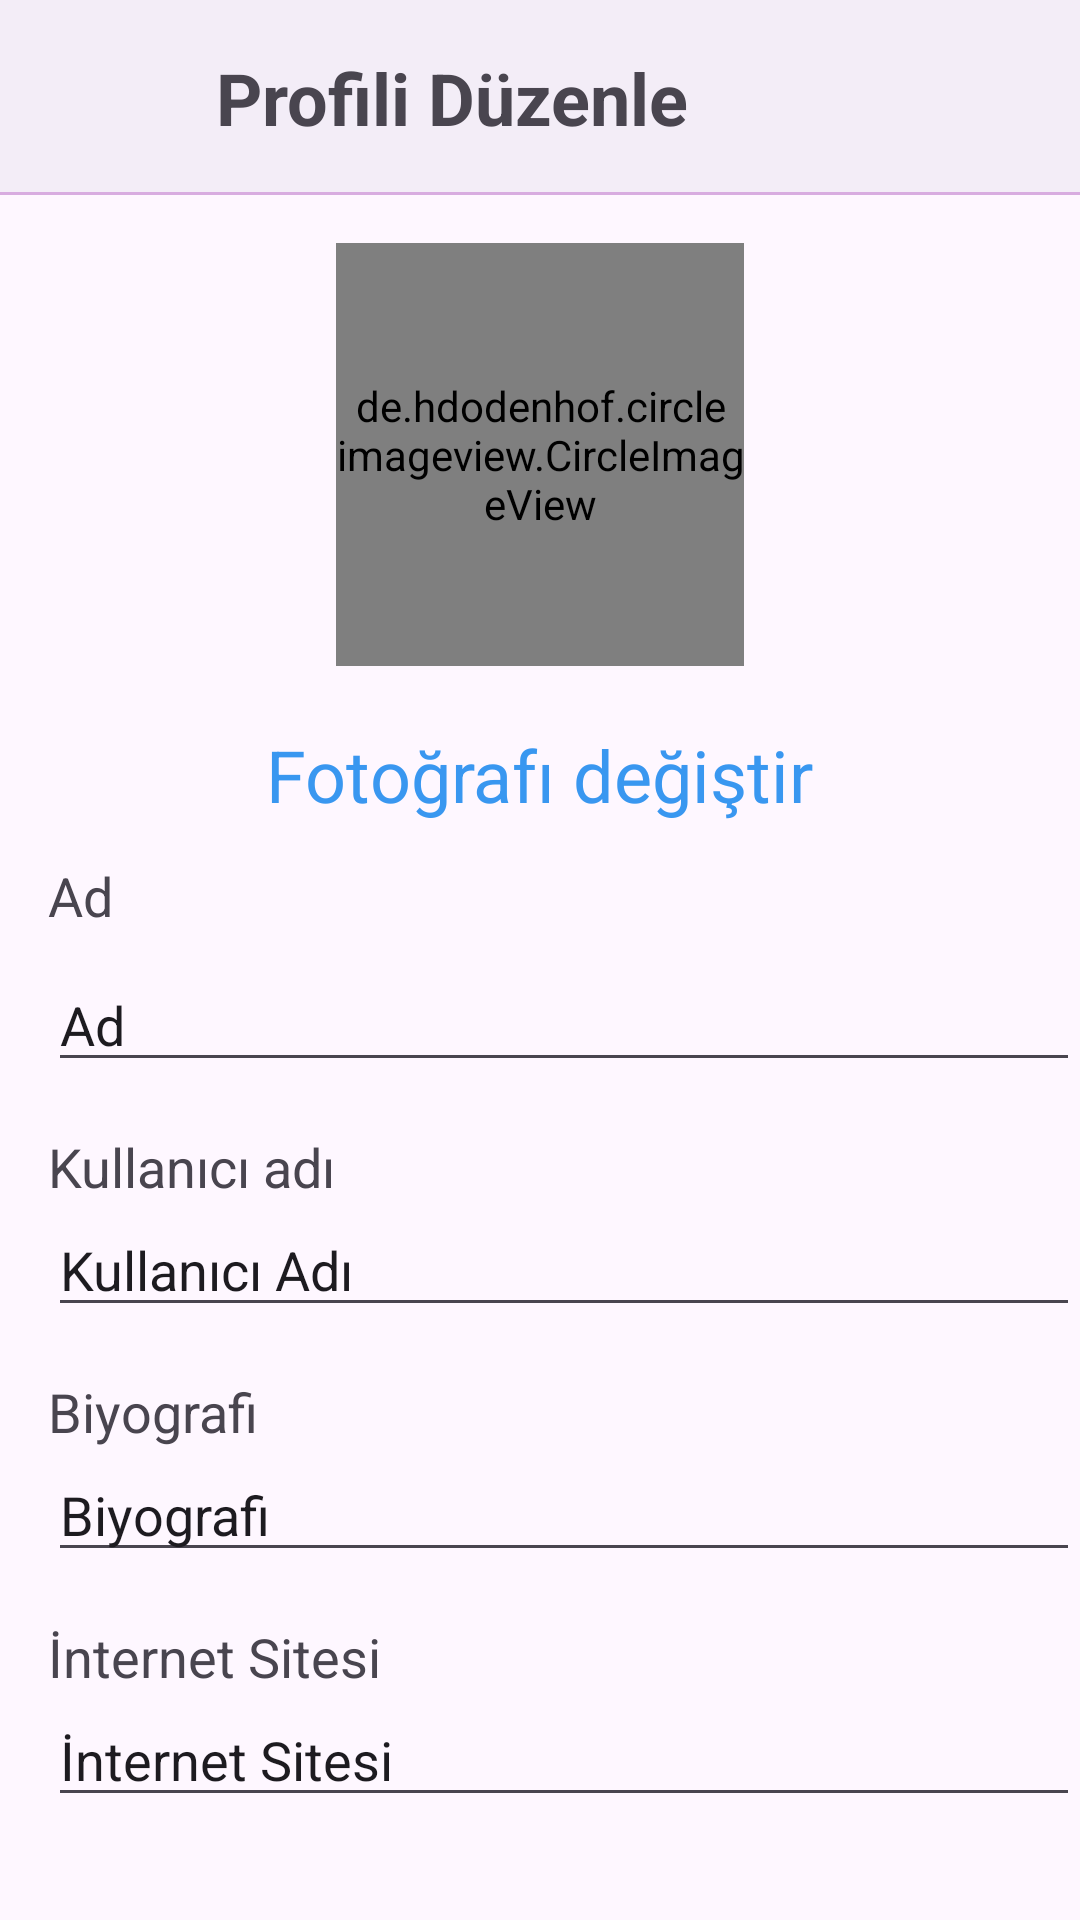

Write the Android layout XML for this screen, with the resource values it uses.
<!-- AndroidManifest.xml: application theme Theme.PetowAppKotlin -->
<!-- res/layout/fragment_profile_edit.xml -->
<?xml version="1.0" encoding="utf-8"?>
<androidx.coordinatorlayout.widget.CoordinatorLayout xmlns:android="http://schemas.android.com/apk/res/android"
    xmlns:tools="http://schemas.android.com/tools"
    xmlns:app="http://schemas.android.com/apk/res-auto"


    android:layout_width="match_parent"
    android:layout_height="match_parent">

    <com.google.android.material.appbar.AppBarLayout
        android:id="@+id/appbar"

        android:layout_height="65dp"
        android:layout_width="match_parent">

        <com.google.android.material.appbar.CollapsingToolbarLayout
            android:layout_width="match_parent"
            android:layout_height="match_parent"
            app:toolbarId="@+id/toolbar"
            app:layout_scrollFlags="scroll|exitUntilCollapsed"
            android:background="@color/purple_200">


            <androidx.appcompat.widget.Toolbar
                android:id="@+id/toolbar"
                android:layout_height="?attr/actionBarSize"
                app:contentInsetStarts="0dp"
                android:layout_width="match_parent">

                <androidx.constraintlayout.widget.ConstraintLayout
                    android:layout_width="match_parent"
                    android:layout_height="match_parent"
                    app:contentInsetStarts="0dp"
                    >

                    <ImageView
                        android:id="@+id/imgClose"
                        android:layout_width="40dp"
                        android:layout_height="45dp"
                        android:layout_marginTop="10dp"
                        android:layout_marginBottom="9dp"
                        android:src="@drawable/ic_close"
                        app:layout_constraintBottom_toBottomOf="parent"
                        app:layout_constraintStart_toStartOf="parent"
                        app:layout_constraintTop_toTopOf="parent" />

                    <TextView
                        android:id="@+id/textView5"
                        android:layout_width="wrap_content"
                        android:layout_height="wrap_content"
                        android:layout_marginStart="16dp"
                        android:text="Profili Düzenle"
                        android:textSize="24sp"
                        android:textStyle="bold"
                        app:layout_constraintBottom_toBottomOf="@+id/imgClose"
                        app:layout_constraintStart_toEndOf="@+id/imgClose"
                        app:layout_constraintTop_toTopOf="@+id/imgClose" />

                    <ImageView
                        android:id="@+id/imageView3"
                        android:layout_width="38dp"
                        android:layout_height="44dp"
                        android:layout_marginStart="120dp"
                        android:layout_marginTop="10dp"
                        android:layout_marginEnd="16dp"
                        android:layout_marginBottom="10dp"
                        android:src="@drawable/ic_check"
                        app:layout_constraintBottom_toBottomOf="parent"
                        app:layout_constraintEnd_toEndOf="parent"
                        app:layout_constraintStart_toEndOf="@+id/textView5"
                        app:layout_constraintTop_toTopOf="parent" />

                </androidx.constraintlayout.widget.ConstraintLayout>

            </androidx.appcompat.widget.Toolbar>
        </com.google.android.material.appbar.CollapsingToolbarLayout>
    </com.google.android.material.appbar.AppBarLayout>

    <androidx.core.widget.NestedScrollView
        android:id="@+id/nestedScrollView"
        android:layout_width="match_parent"


        android:layout_height="match_parent"
        app:layout_behavior="com.google.android.material.appbar.AppBarLayout$ScrollingViewBehavior">

        <androidx.constraintlayout.widget.ConstraintLayout
            android:layout_width="match_parent"
            android:layout_height="300dp"
            tools:context=".Profile.ProfileEditFragment">

            <de.hdodenhof.circleimageview.CircleImageView
                android:id="@+id/circleProfileImage"
                android:layout_width="136dp"
                android:layout_height="141dp"
                android:layout_marginTop="16dp"
                android:src="@drawable/ic_profile"
                app:civ_border_color="@color/golgelik"
                app:civ_border_width="2dp"
                app:layout_constraintEnd_toEndOf="parent"
                app:layout_constraintStart_toStartOf="parent"
                app:layout_constraintTop_toTopOf="parent" />

            <TextView
                android:id="@+id/textView15"
                android:layout_width="wrap_content"
                android:layout_height="wrap_content"
                android:layout_marginTop="20dp"
                android:text="Fotoğrafı değiştir"
                android:textSize="24sp"
                android:textColor="@color/mavi"
                app:layout_constraintEnd_toEndOf="parent"
                app:layout_constraintStart_toStartOf="parent"
                app:layout_constraintTop_toBottomOf="@+id/circleProfileImage" />

            <TextView
                android:id="@+id/textView16"
                android:layout_width="0dp"
                android:layout_height="33dp"
                android:layout_marginStart="16dp"
                android:layout_marginTop="12dp"
                android:text="Ad"
                android:textSize="18sp"
                app:layout_constraintEnd_toEndOf="parent"
                app:layout_constraintStart_toStartOf="parent"
                app:layout_constraintTop_toBottomOf="@+id/textView15" />

            <EditText
                android:id="@+id/editTextText"
                android:layout_width="0dp"
                android:layout_height="wrap_content"
                android:layout_marginStart="16dp"
                android:ems="10"
                android:inputType="text"
                android:text="Ad"
                app:layout_constraintEnd_toEndOf="parent"
                app:layout_constraintStart_toStartOf="parent"
                app:layout_constraintTop_toBottomOf="@+id/textView16" />

            <TextView
                android:id="@+id/textView17"
                android:layout_width="0dp"
                android:layout_height="wrap_content"
                android:layout_marginStart="16dp"
                android:layout_marginTop="16dp"
                android:text="Kullanıcı adı"
                android:textSize="18sp"
                app:layout_constraintEnd_toEndOf="parent"
                app:layout_constraintStart_toStartOf="parent"
                app:layout_constraintTop_toBottomOf="@+id/editTextText" />

            <EditText
                android:id="@+id/editTextText2"
                android:layout_width="0dp"
                android:layout_height="wrap_content"
                android:layout_marginStart="16dp"
                android:ems="10"
                android:inputType="text"
                android:text="İnternet Sitesi"
                app:layout_constraintEnd_toEndOf="parent"
                app:layout_constraintStart_toStartOf="parent"
                app:layout_constraintTop_toBottomOf="@+id/textView19" />

            <EditText
                android:id="@+id/editTextText3"
                android:layout_width="0dp"
                android:layout_height="wrap_content"
                android:layout_marginStart="16dp"
                android:ems="10"
                android:inputType="text"
                android:text="Kullanıcı Adı"
                app:layout_constraintEnd_toEndOf="parent"
                app:layout_constraintStart_toStartOf="parent"
                app:layout_constraintTop_toBottomOf="@+id/textView17" />

            <TextView
                android:id="@+id/textView18"
                android:layout_width="0dp"
                android:layout_height="wrap_content"
                android:layout_marginStart="16dp"
                android:layout_marginTop="16dp"
                android:text="Biyografi"
                android:textSize="18sp"
                app:layout_constraintEnd_toEndOf="parent"
                app:layout_constraintStart_toStartOf="parent"
                app:layout_constraintTop_toBottomOf="@+id/editTextText3" />

            <EditText
                android:id="@+id/editTextText4"
                android:layout_width="0dp"
                android:layout_height="wrap_content"
                android:layout_marginStart="16dp"
                android:ems="10"
                android:inputType="text"
                android:text="Biyografi"
                app:layout_constraintEnd_toEndOf="parent"
                app:layout_constraintStart_toStartOf="parent"
                app:layout_constraintTop_toBottomOf="@+id/textView18" />

            <TextView
                android:id="@+id/textView19"
                android:layout_width="0dp"
                android:layout_height="wrap_content"
                android:layout_marginStart="16dp"
                android:layout_marginTop="16dp"
                android:text="İnternet Sitesi"
                android:textSize="18sp"
                app:layout_constraintEnd_toEndOf="parent"
                app:layout_constraintStart_toStartOf="parent"
                app:layout_constraintTop_toBottomOf="@+id/editTextText4" />

        </androidx.constraintlayout.widget.ConstraintLayout>

    </androidx.core.widget.NestedScrollView>


</androidx.coordinatorlayout.widget.CoordinatorLayout>
<!-- resources referenced by this layout -->
<resources>
  <color name="golgelik">#8E7CAC</color>
  <color name="mavi">#3997f0</color>
  <color name="purple_200">#D8ACE0</color>
  <style name="Theme.PetowAppKotlin" parent="Base.Theme.PetowAppKotlin" />
  <style name="Base.Theme.PetowAppKotlin" parent="Theme.Material3.DayNight.NoActionBar">
          
          
      </style>
</resources>
